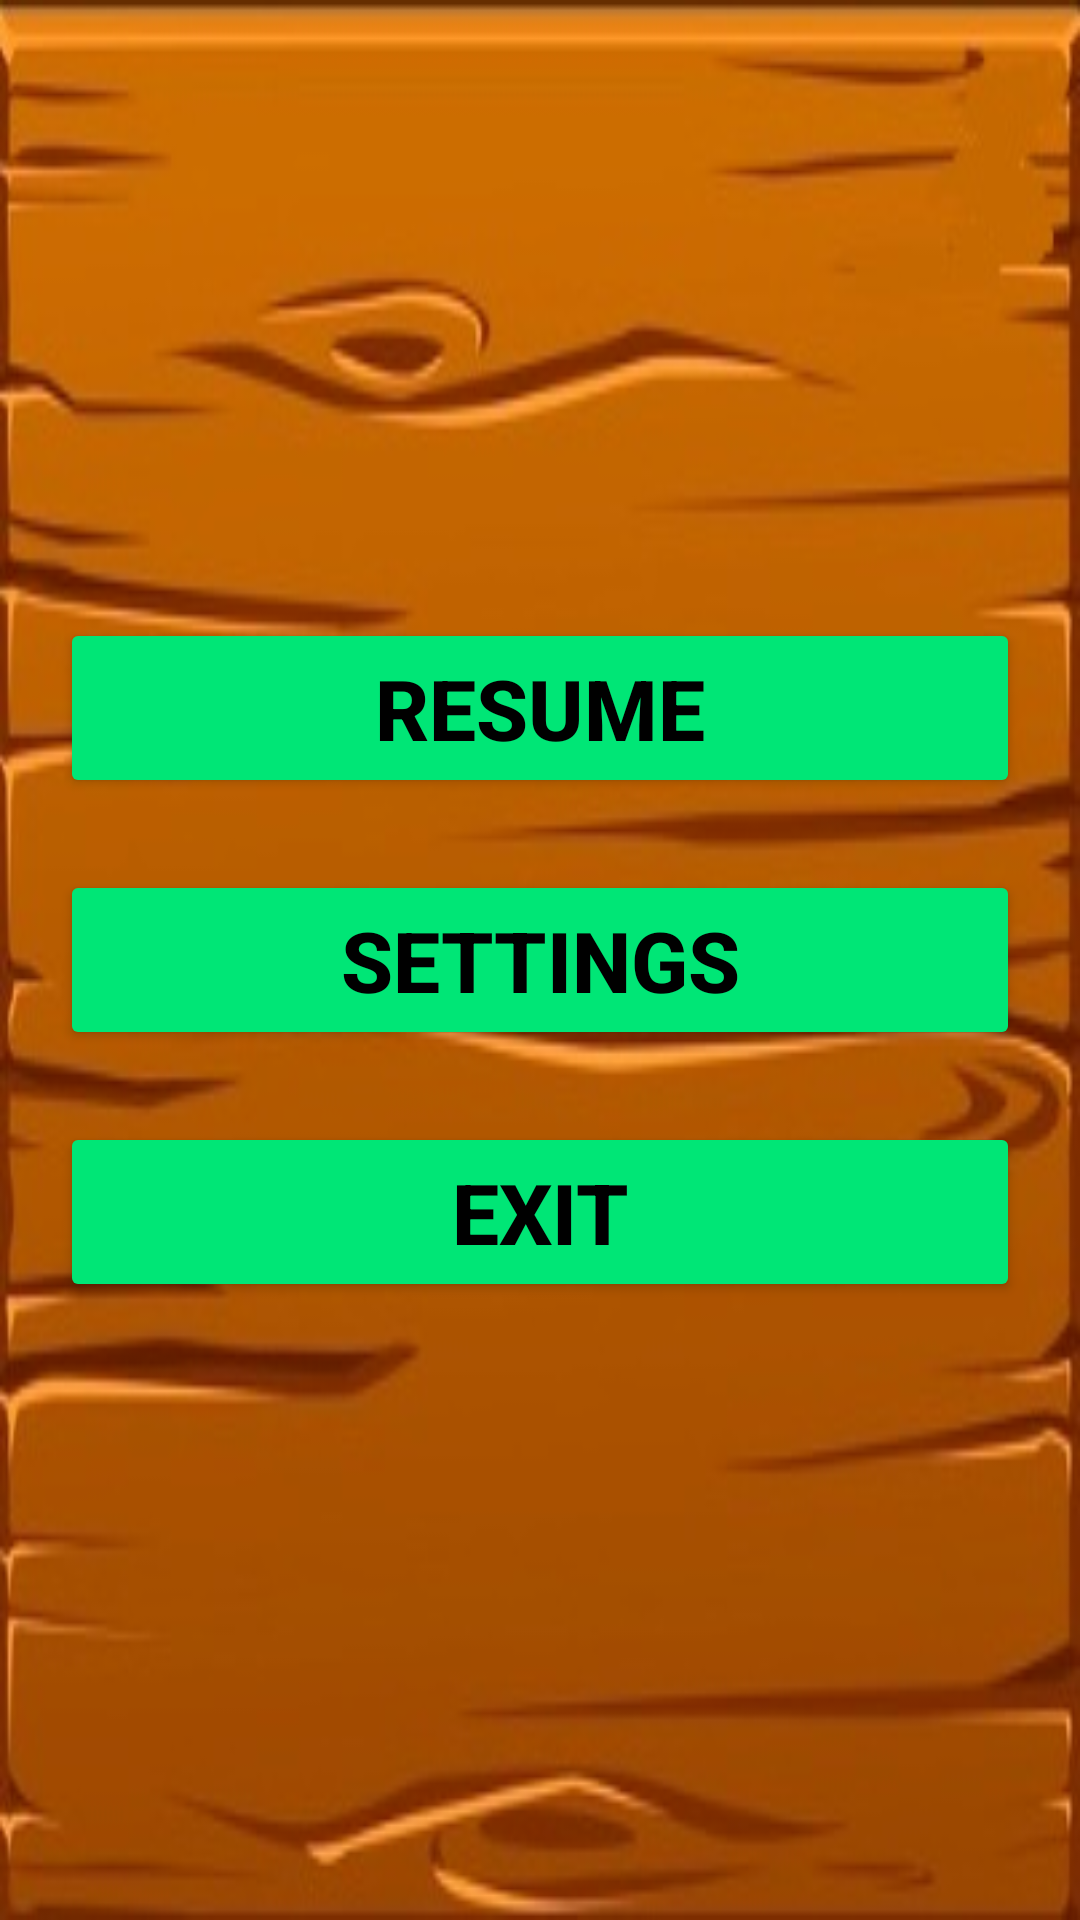

Write the Android layout XML for this screen, with the resource values it uses.
<!-- AndroidManifest.xml: application theme Theme.Forest_Hunter -->
<!-- res/layout/pause_menu.xml -->
<?xml version="1.0" encoding="utf-8"?>
<ScrollView xmlns:android="http://schemas.android.com/apk/res/android"
    android:id="@+id/pause_menu"
    android:layout_width="match_parent"
    android:layout_height="match_parent"
    android:background="@drawable/pic_character_board"
    android:orientation="horizontal"
    android:padding="14dp">
    <LinearLayout
        android:layout_width="match_parent"
        android:layout_height="wrap_content"
        android:orientation="vertical"
        android:gravity="center"
        android:layout_gravity="center">

        <Button
            android:id="@+id/resume_game"
            android:layout_width="320dp"
            android:layout_height="60dp"
            android:layout_marginBottom="24dp"
            android:backgroundTint="#00E676"
            android:text="RESUME"
            android:textColor="@color/black"
            android:textSize="28sp"
            android:textStyle="bold" />

        <Button
            android:id="@+id/in_game_settings"
            android:layout_width="320dp"
            android:layout_height="60dp"
            android:layout_marginBottom="24dp"
            android:backgroundTint="#00E676"
            android:text="SETTINGS"
            android:textColor="@color/black"
            android:textSize="28sp"
            android:textStyle="bold" />

        <Button
            android:id="@+id/exit_to_main"
            android:layout_width="320dp"
            android:layout_height="60dp"
            android:backgroundTint="#00E676"
            android:text="EXIT"
            android:textColor="@color/black"
            android:textSize="28sp"
            android:textStyle="bold" />

    </LinearLayout>

</ScrollView>
<!-- resources referenced by this layout -->
<resources>
  <!-- drawable pic_character_board: png bitmap (drawable, 70889 bytes) -->
  <style name="Theme.Forest_Hunter" parent="Theme.MaterialComponents.DayNight.DarkActionBar">
          
          <item name="colorPrimary">@color/purple_500</item>
          <item name="colorPrimaryVariant">@color/purple_700</item>
          <item name="colorOnPrimary">@color/white</item>
          
          <item name="colorSecondary">@color/teal_200</item>
          <item name="colorSecondaryVariant">@color/teal_700</item>
          <item name="colorOnSecondary">@color/black</item>
          
          <item name="android:statusBarColor" tools:targetApi="l">?attr/colorPrimaryVariant</item>
          
      </style>
  <!-- not gathered from this repository: default colours our renderer supplied (Android Studio template values) -->
  <color name="purple_500">#FF6200EE</color>
  <color name="purple_700">#FF3700B3</color>
  <color name="teal_200">#FF03DAC5</color>
  <color name="teal_700">#FF018786</color>
  <color name="black">#FF000000</color>
  <color name="white">#FFFFFFFF</color>
</resources>
